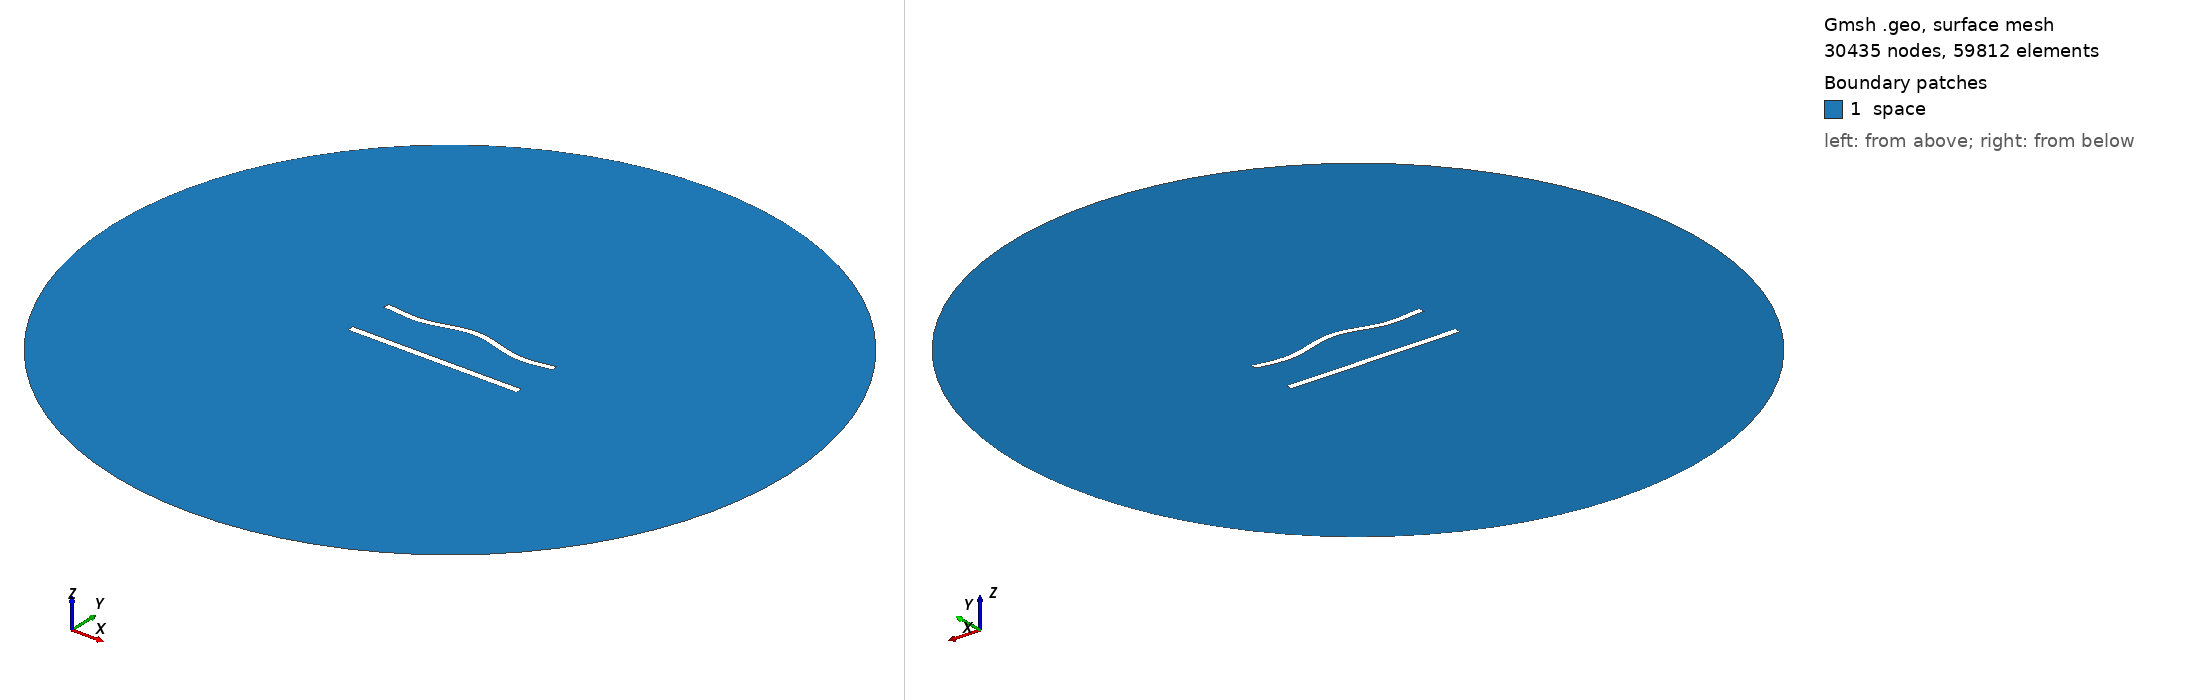

Gmsh geometry script, surface-meshed: 30435 nodes, 59812 surface elements. Boundary patches (legend numbers): 1 space. Left view from above one corner, right view from below the opposite corner. Legend entries are the model's physical surfaces. The drawing asked Gmsh for element sizes between 1% and 20% of the model's largest extent; the script's own settings can give other sizes.

=== 697.geo (drawn) ===
//---------------------------------------
// Geometry kernel
//---------------------------------------

SetFactory("OpenCASCADE");



//---------------------------------------
// Parameters of the geometry
//---------------------------------------

// Overetch of the upper plate
overetch = 0.125;

// Distance between the plates
distance = 27.5;

// Discretization over the x axis (for the deformation)
nx = 50; 

// Length of the plate
L = 100 - overetch; 

// Number of modes
n = 4; 

// 1st mode coefficient
coeff(1) = 0.0;
beta(1) = 0.596864 * 3.1415926535 / L;

// 2nd mode coefficient
coeff(2) = 1.5;
beta(2) = 1.49418 * 3.1415926535 / L;

// 3rd mode coefficient
coeff(3) = 0.0;
beta(3) = 2.50025 * 3.1415926535 / L;

// 4th mode coefficient
coeff(4) = -1.5;
beta(4) = 3.49999 * 3.1415926535 / L;



//---------------------------------------
// Upper plate (deformed rectangle)
//---------------------------------------

// Coordiantes of the upper plate
xmin = -50;
xmax = 50 - overetch;

// Height of the upper plate
yheight = 4 - 2 * overetch;

// Indexes of the points
UpperID[] = {};
LowerID[] = {};
LeftID[] = {};
RightID[] = {};

// Point index
p = 1;

// Horizontal edges
For i In {1:nx}
    x = xmin + (i-1)*(xmax - xmin)/(nx-1);

    y_bottom = distance / 2 + overetch;
    For j In {1:n}
        C = (Cosh(beta(j)*L) + Cos(beta(j)*L)) / (Sinh(beta(j)*L) + Sin(beta(j)*L));
        y_bottom  = y_bottom + coeff(j) * (Cosh(beta(j)*(x+50)) - Cos(beta(j)*(x+50)) - C * (Sinh(beta(j)*(x+50)) - Sin(beta(j)*(x+50))));
    EndFor

    y_top = y_bottom + yheight;

    Point(p) = {x, y_top, 0, 1.0};
    UpperID[i] = p;
    p = p + 1;

    Point(p) = {x, y_bottom, 0, 1.0};
    LowerID[i] = p;
    p = p + 1;
EndFor

// Create point lists
UpperPts[] = {}; LowerPts[] = {};
For i In {1:nx}
  UpperPts[] += {UpperID[i]};
  LowerPts[] += {LowerID[i]};
EndFor

// Build splines
Spline(1) = {UpperPts[]};
Spline(2) = {LowerPts[]};
Line(3) = {LowerPts[nx-1], UpperPts[nx-1]};
Line(4) = {LowerPts[0], UpperPts[0]};

// Build the plane surface
Curve Loop(1) = {2, 3, -1, -4};
Plane Surface(1) = {1};



//---------------------------------------
// Lower plate (rectangle)
//---------------------------------------

// Vertices
Point(1001) = {-50, -distance/2, 0, 1.0};
Point(1002) = { 50, -distance/2, 0, 1.0};
Point(1003) = { 50,  -distance/2 + 4, 0, 1.0};
Point(1004) = {-50,  -distance/2 + 4, 0, 1.0};

// Edges
Line(5) = {1001, 1002};
Line(6) = {1002, 1003};
Line(7) = {1003, 1004};
Line(8) = {1004, 1001};

// Plane surface
Line Loop(2) = {5, 6, 7, 8};
Plane Surface(2) = {2}; 



//---------------------------------------
// Outer (fictious) boundary
//---------------------------------------

// Points
Point(1005) = {0, 0, 0};       // Center
Point(1006) = {200, 0, 0};     // Start point
Point(1007) = {0, 200, 0};     // 90 degrees
Point(1008) = {-200, 0, 0};    // 180 degrees
Point(1009) = {0, -200, 0};    // 270 degrees

// Circle arcs (each needs start, center, end)
Circle(9) = {1006, 1005, 1007};
Circle(10) = {1007, 1005, 1008};
Circle(11) = {1008, 1005, 1009};
Circle(12) = {1009, 1005, 1006};

// Plane surface for the entire domain
Curve Loop(3) = {9, 10, 11, 12};
Surface(3) = {3};

// Subtract the plates from the whole domain to obtain the actual domain where we want to solve the equations
BooleanDifference{ Surface{3}; Delete; }{ Surface{1}; Surface{2}; Delete; }




//---------------------------------------
// Transfinite Lines/Curves
//---------------------------------------

// Set the number of points on the boundaries
r = 6;
d = 0.15;

// Plates
Transfinite Curve {1} = 50*r/4 Using Progression 1;
Transfinite Line {2} = 50*r Using Progression 1;
Transfinite Curve {3, 4} = 2*r Using Progression 1+d;
Transfinite Line {5} = 50*r/4 Using Progression 1;
Transfinite Line {7} = 50*r Using Progression 1;
Transfinite Line {6} = 2*r Using Progression 1-d;
Transfinite Line {8} = 2*r Using Progression 1+d;

// Outer boundary
Transfinite Line {9, 10, 11, 12} = 20 Using Progression 1;



//---------------------------------------
// Physical groups
//---------------------------------------                

// Physical curves (boundaries)
Physical Line("force_segment", 10) = {2};
Physical Line("upper_plate", 11) = {1, 3, 4};
Physical Line("lower_plate", 12) = {5, 6, 7, 8};
Physical Line("boundary", 20) = {9, 10, 11, 12};

// Physical Surfaces
Physical Surface("space", 30) = {3};



//---------------------------------------
// 6. Generate the Mesh
//---------------------------------------

// 2D mesh generation
Mesh 2;
